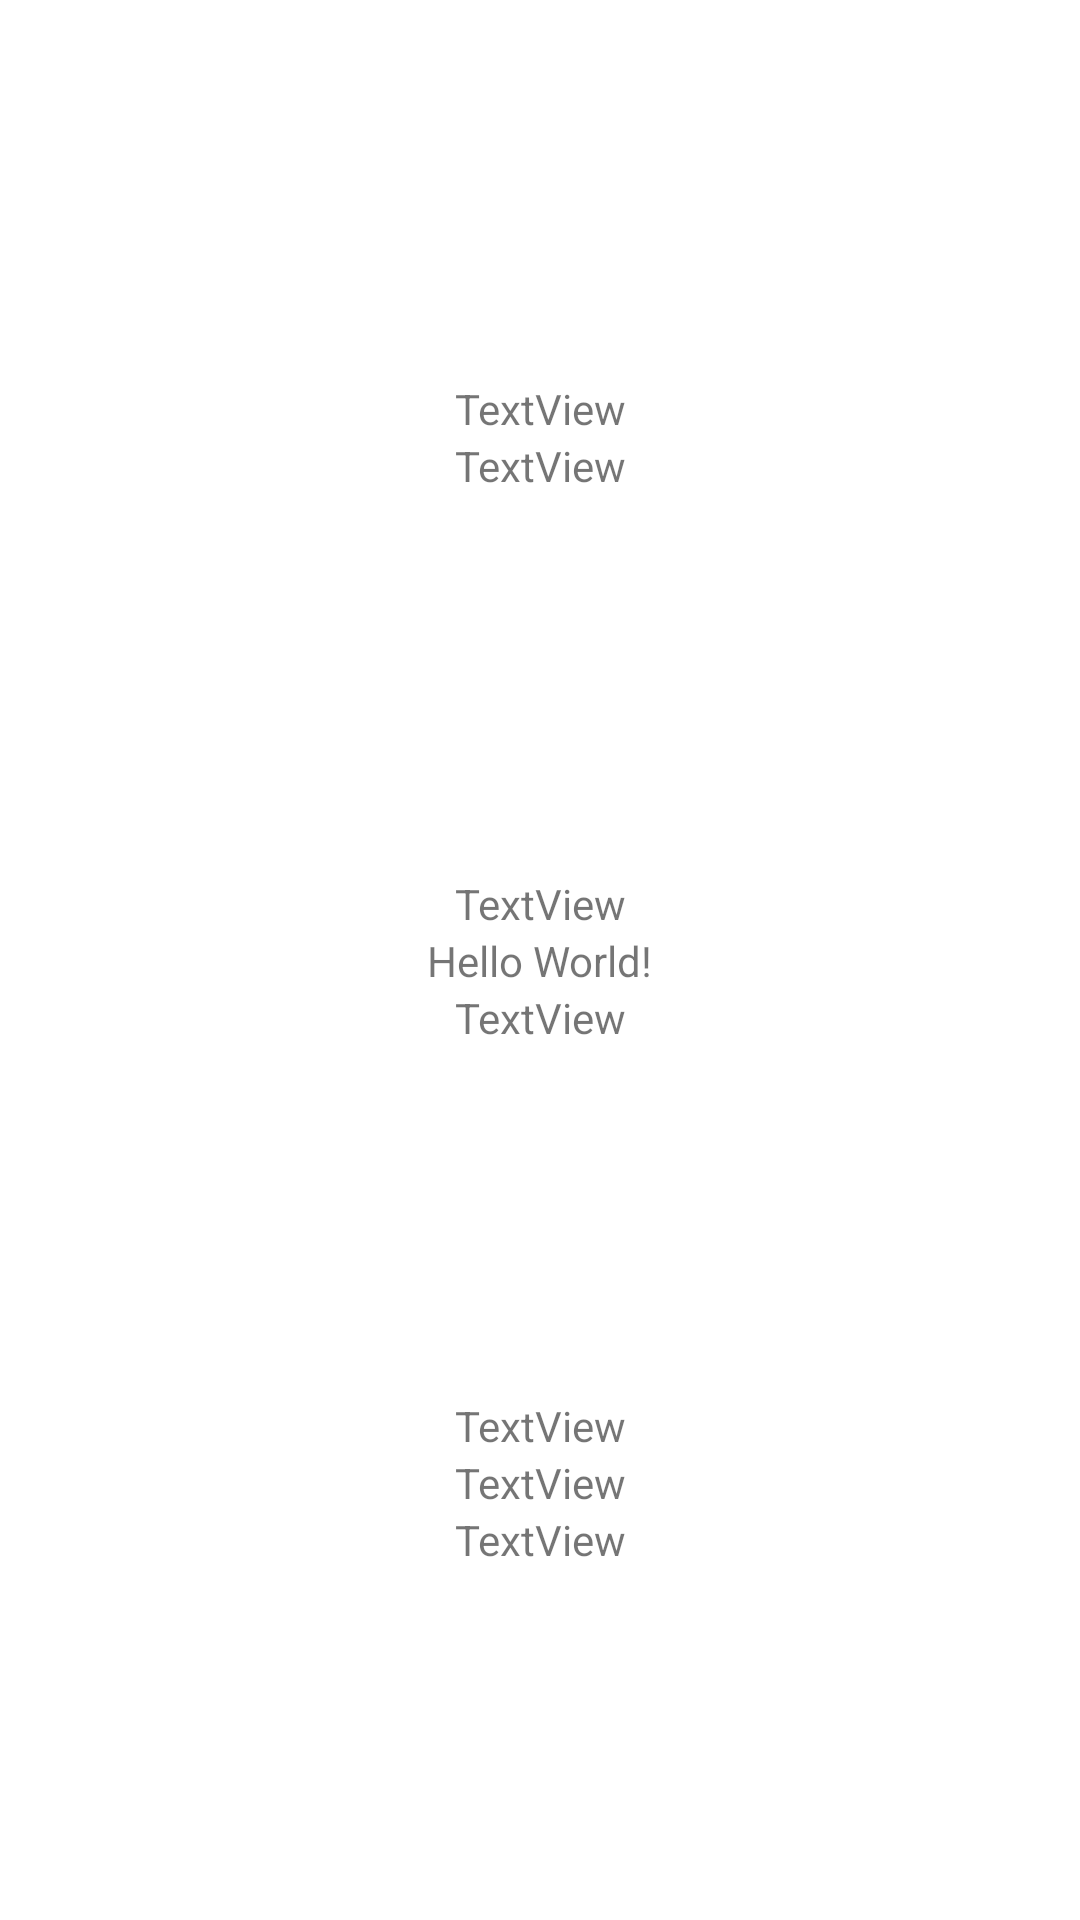

Layout XML and referenced resources for this Android screen:
<!-- AndroidManifest.xml: application theme Theme.ProjektNPO -->
<!-- res/layout/activity_main.xml -->
<?xml version="1.0" encoding="utf-8"?>
<androidx.constraintlayout.widget.ConstraintLayout xmlns:android="http://schemas.android.com/apk/res/android"
    xmlns:app="http://schemas.android.com/apk/res-auto"
    xmlns:tools="http://schemas.android.com/tools"
    android:layout_width="match_parent"
    android:layout_height="match_parent"
    tools:context=".MainActivity">

    <TextView
        android:id="@+id/textView"
        android:layout_width="wrap_content"
        android:layout_height="wrap_content"
        android:text="TextView"
        app:layout_constraintBottom_toTopOf="@+id/textView2"
        app:layout_constraintEnd_toEndOf="parent"
        app:layout_constraintHorizontal_bias="0.5"
        app:layout_constraintStart_toStartOf="parent"
        app:layout_constraintTop_toTopOf="parent"
        app:layout_constraintVertical_chainStyle="packed" />

    <TextView
        android:id="@+id/textView2"
        android:layout_width="wrap_content"
        android:layout_height="wrap_content"
        android:text="Hello World!"
        app:layout_constraintBottom_toTopOf="@+id/textView3"
        app:layout_constraintEnd_toEndOf="parent"
        app:layout_constraintHorizontal_bias="0.5"
        app:layout_constraintStart_toStartOf="parent"
        app:layout_constraintTop_toBottomOf="@+id/textView" />

    <TextView
        android:id="@+id/textView3"
        android:layout_width="wrap_content"
        android:layout_height="wrap_content"
        android:text="TextView"
        app:layout_constraintBottom_toBottomOf="parent"
        app:layout_constraintEnd_toEndOf="parent"
        app:layout_constraintHorizontal_bias="0.5"
        app:layout_constraintStart_toStartOf="parent"
        app:layout_constraintTop_toBottomOf="@+id/textView2" />

    <TextView
        android:id="@+id/textView4"
        android:layout_width="wrap_content"
        android:layout_height="wrap_content"
        android:text="TextView"
        app:layout_constraintBottom_toTopOf="@+id/textView5"
        app:layout_constraintEnd_toEndOf="parent"
        app:layout_constraintStart_toStartOf="parent"
        app:layout_constraintTop_toBottomOf="@+id/textView3"
        app:layout_constraintVertical_chainStyle="packed" />

    <TextView
        android:id="@+id/textView5"
        android:layout_width="wrap_content"
        android:layout_height="wrap_content"
        android:text="TextView"
        app:layout_constraintBottom_toTopOf="@+id/textView6"
        app:layout_constraintEnd_toEndOf="parent"
        app:layout_constraintStart_toStartOf="parent"
        app:layout_constraintTop_toBottomOf="@+id/textView4" />

    <TextView
        android:id="@+id/textView6"
        android:layout_width="wrap_content"
        android:layout_height="wrap_content"
        android:text="TextView"
        app:layout_constraintBottom_toBottomOf="parent"
        app:layout_constraintEnd_toEndOf="parent"
        app:layout_constraintStart_toStartOf="parent"
        app:layout_constraintTop_toBottomOf="@+id/textView5" />

    <TextView
        android:id="@+id/textView7"
        android:layout_width="wrap_content"
        android:layout_height="wrap_content"
        android:text="TextView"
        app:layout_constraintBottom_toTopOf="@+id/textView8"
        app:layout_constraintEnd_toEndOf="parent"
        app:layout_constraintHorizontal_bias="0.5"
        app:layout_constraintStart_toStartOf="parent"
        app:layout_constraintTop_toTopOf="parent"
        app:layout_constraintVertical_chainStyle="packed" />

    <TextView
        android:id="@+id/textView8"
        android:layout_width="wrap_content"
        android:layout_height="wrap_content"
        android:text="TextView"
        app:layout_constraintBottom_toTopOf="@+id/textView"
        app:layout_constraintEnd_toEndOf="parent"
        app:layout_constraintHorizontal_bias="0.5"
        app:layout_constraintStart_toStartOf="parent"
        app:layout_constraintTop_toBottomOf="@+id/textView7" />

</androidx.constraintlayout.widget.ConstraintLayout>
<!-- resources referenced by this layout -->
<resources>
  <style name="Theme.ProjektNPO" parent="Theme.MaterialComponents.DayNight.DarkActionBar">
          
          <item name="colorPrimary">@color/purple_500</item>
          <item name="colorPrimaryVariant">@color/purple_700</item>
          <item name="colorOnPrimary">@color/white</item>
          
          <item name="colorSecondary">@color/teal_200</item>
          <item name="colorSecondaryVariant">@color/teal_700</item>
          <item name="colorOnSecondary">@color/black</item>
          
          <item name="android:statusBarColor" tools:targetApi="l">?attr/colorPrimaryVariant</item>
          
      </style>
  <!-- not gathered from this repository: default colours our renderer supplied (Android Studio template values) -->
  <color name="purple_500">#FF6200EE</color>
  <color name="purple_700">#FF3700B3</color>
  <color name="teal_200">#FF03DAC5</color>
  <color name="teal_700">#FF018786</color>
  <color name="black">#FF000000</color>
  <color name="white">#FFFFFFFF</color>
</resources>
